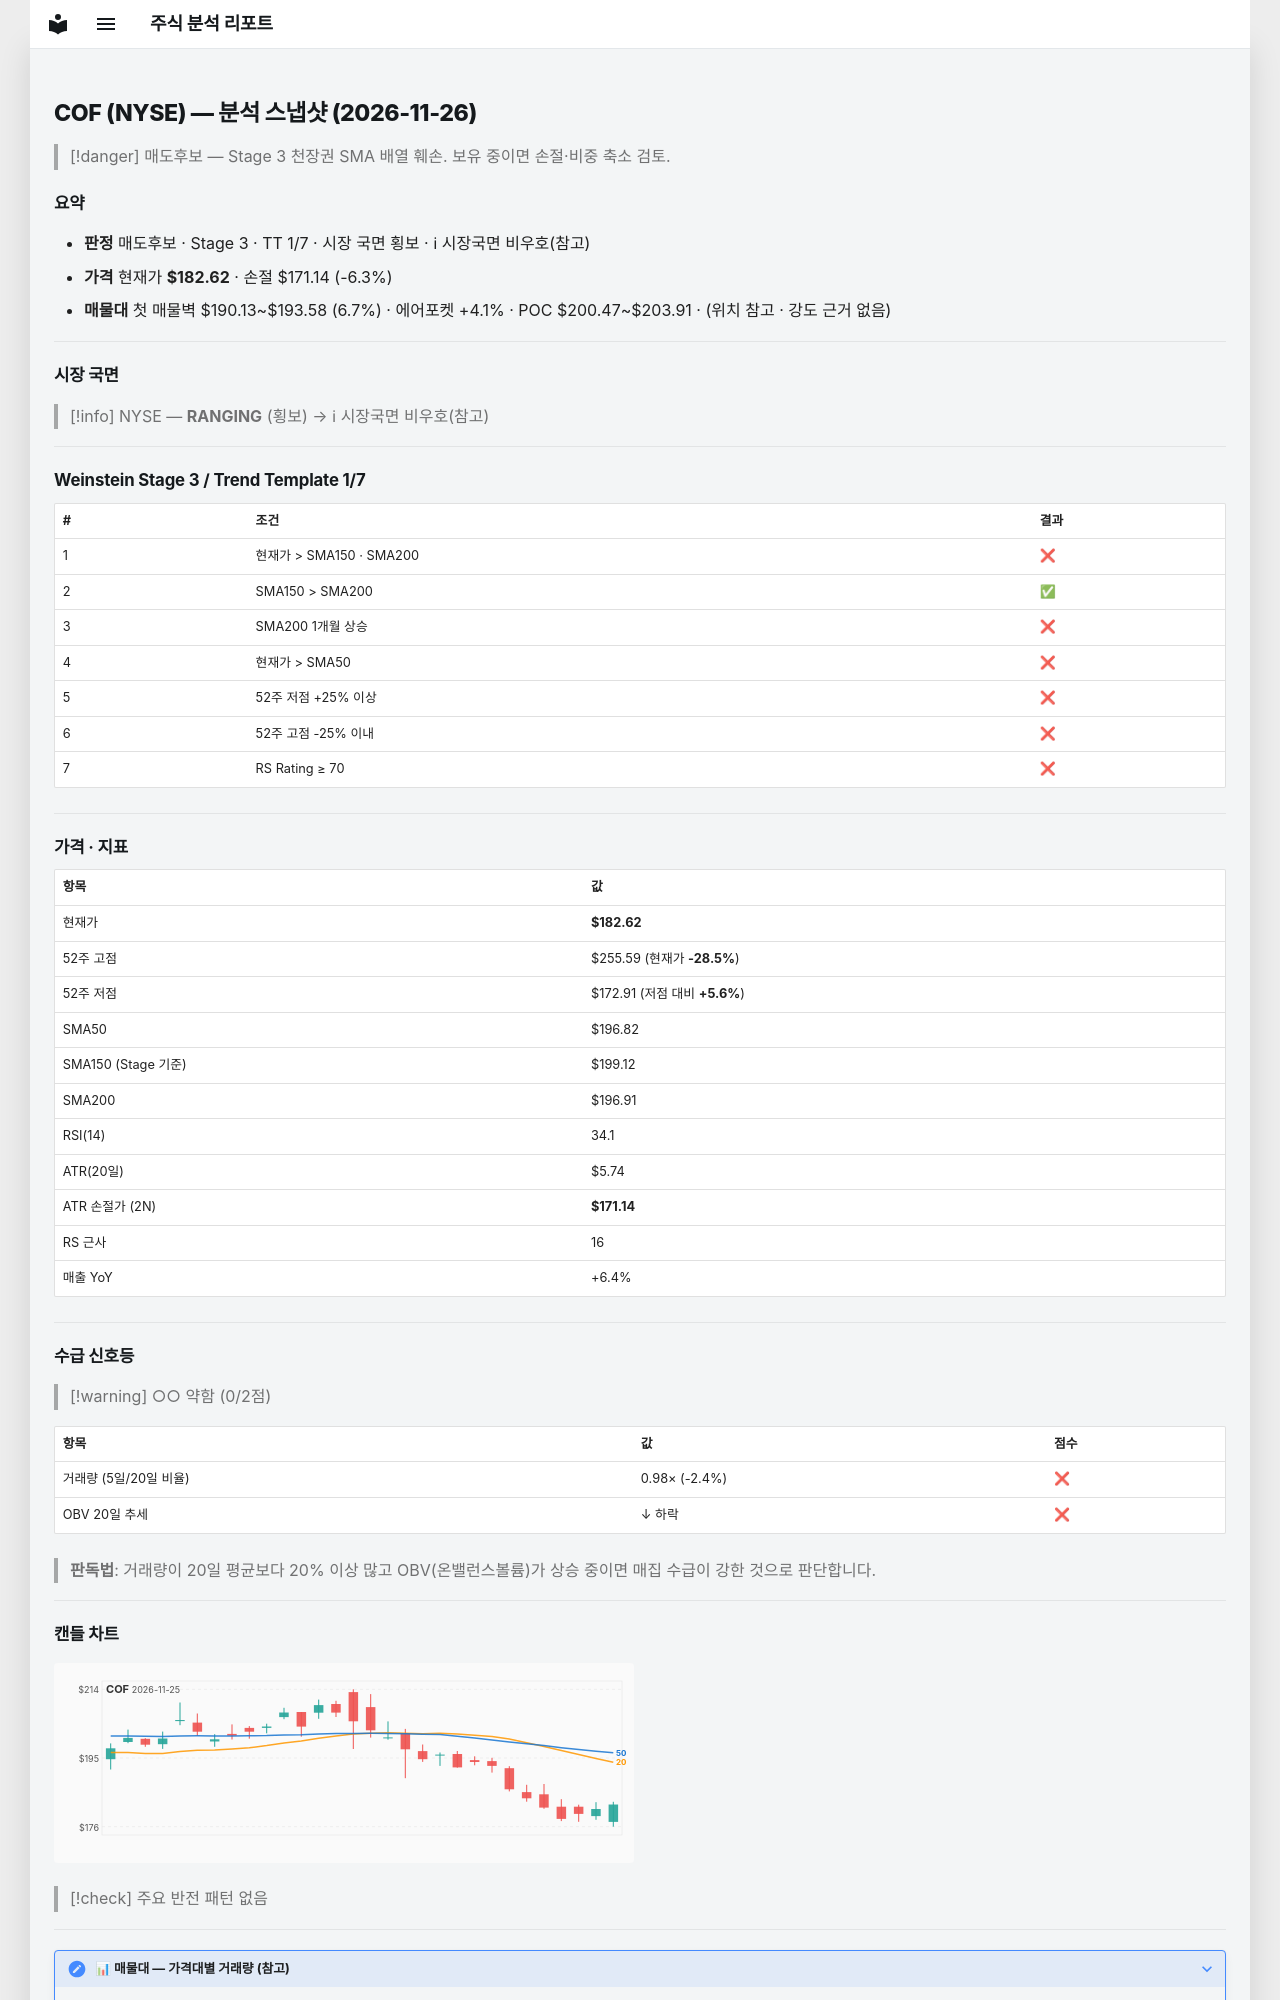

repository: soloandco/stock-reports · page: snapshots/COF-2026-11-26/index.html · generator: mkdocs

---
type: analysis-snapshot
title: COF 분석 스냅샷
ticker: COF
market: NYSE
created: 2026-11-26
updated: 2026-11-26
bar-date: 2026-11-25
verdict: 매도후보
real-rr: 3.81
sma50-gap-pct: -7.2
weekly-position: 저항대아래
weekly-overhead-price: 226.40
weekly-overhead-pct: 24.0
stage: 3
trend-template-score: 1
tt-max: 7
ma-set: sma-50-150-200
price: 182.6199951171875
stop-price: 171.1393909190272
market-regime: RANGING
supply-demand-score: 0/2
supply-demand-label: 약함
status: tracking
tags:
  - stock-agent
  - watchlist
  - COF
  - analysis
related:
  - "[[analysis-template]]"
---

# COF (NYSE) — 분석 스냅샷 (2026-11-26)

> [!danger] 매도후보 — Stage 3 천장권
> SMA 배열 훼손. 보유 중이면 손절·비중 축소 검토.

## 요약

- **판정** 매도후보 · Stage 3 · TT 1/7 · 시장 국면 횡보 · ℹ 시장국면 비우호(참고)
- **가격** 현재가 **$182.62** · 손절 $171.14 (-6.3%)
- **매물대** 첫 매물벽 $190.13~$193.58 (6.7%) · 에어포켓 +4.1% · POC $200.47~$203.91 · (위치 참고 · 강도 근거 없음)

---

## 시장 국면

> [!info] NYSE — **RANGING** (횡보) → ℹ 시장국면 비우호(참고)

---

## Weinstein Stage 3 / Trend Template 1/7

| # | 조건 | 결과 |
|---|------|------|
| 1 | 현재가 > SMA150 · SMA200 | ❌ |
| 2 | SMA150 > SMA200 | ✅ |
| 3 | SMA200 1개월 상승 | ❌ |
| 4 | 현재가 > SMA50 | ❌ |
| 5 | 52주 저점 +25% 이상 | ❌ |
| 6 | 52주 고점 -25% 이내 | ❌ |
| 7 | RS Rating ≥ 70 | ❌ |

---

## 가격 · 지표

| 항목 | 값 |
|------|---|
| 현재가 | **$182.62** |
| 52주 고점 | $255.59 (현재가 **-28.5%**) |
| 52주 저점 | $172.91 (저점 대비 **+5.6%**) |
| SMA50 | $196.82 |
| SMA150 (Stage 기준) | $199.12 |
| SMA200 | $196.91 |
| RSI(14) | 34.1 |
| ATR(20일) | $5.74 |
| ATR 손절가 (2N) | **$171.14** |
| RS 근사 | 16 |
| 매출 YoY | +6.4% |

---
## 수급 신호등

> [!warning] ○○ 약함 (0/2점)

| 항목 | 값 | 점수 |
|------|------|------|
| 거래량 (5일/20일 비율) | 0.98× (-2.4%) | ❌ |
| OBV 20일 추세 | ↓ 하락 | ❌ |

> **판독법**: 거래량이 20일 평균보다 20% 이상 많고 OBV(온밸런스볼륨)가 상승 중이면 매집 수급이 강한 것으로 판단합니다.

---
